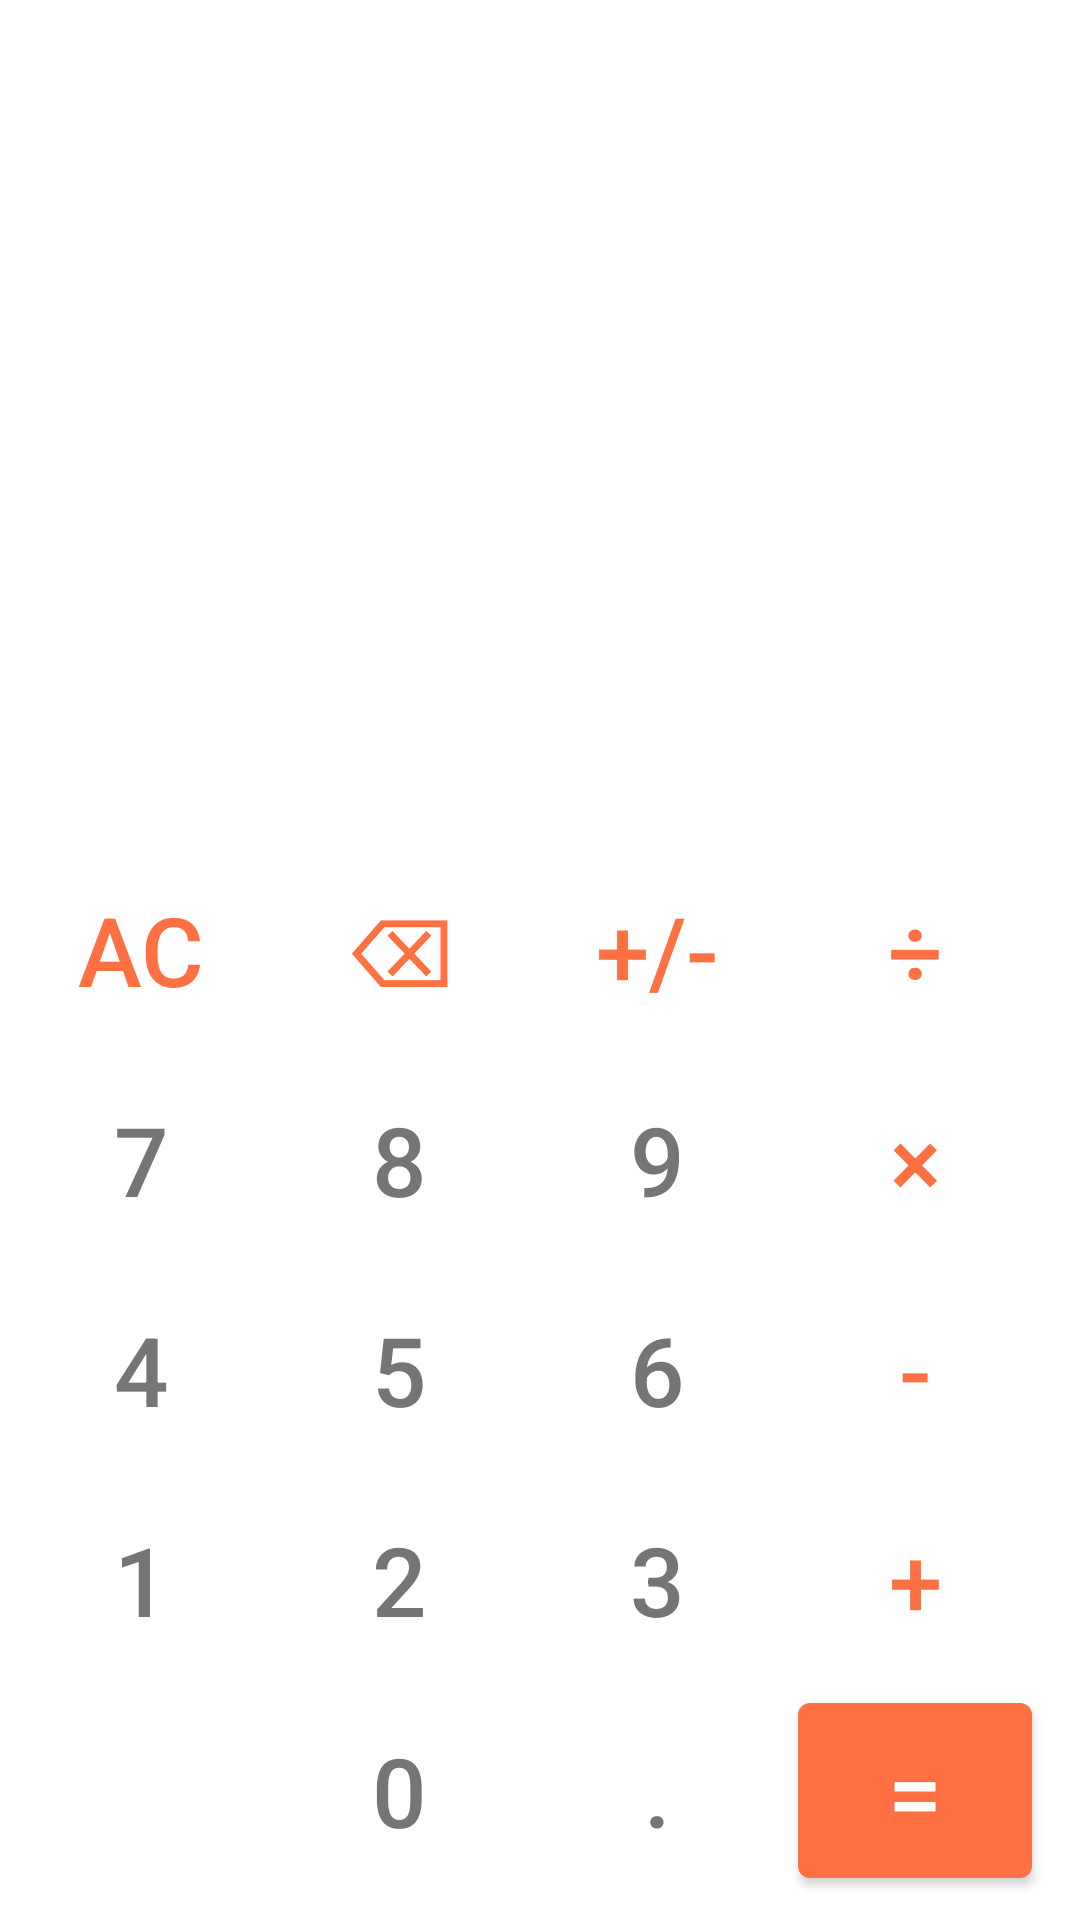

The Android layout XML behind this screen, and the referenced resources:
<!-- AndroidManifest.xml: application theme Theme.Calculator -->
<!-- res/layout/activity_main.xml -->
<?xml version="1.0" encoding="utf-8"?>
<androidx.constraintlayout.widget.ConstraintLayout xmlns:android="http://schemas.android.com/apk/res/android"
    xmlns:app="http://schemas.android.com/apk/res-auto"
    xmlns:tools="http://schemas.android.com/tools"
    android:layout_width="match_parent"
    android:layout_height="match_parent"
    tools:context=".ui.MainActivity">

    <TextView
        android:id="@+id/process_display"
        android:layout_width="0dp"
        android:layout_height="0dp"
        android:layout_margin="@dimen/default_margin"
        android:gravity="end|bottom"
        android:textColor="@color/gray"
        android:textSize="@dimen/default_text_size"
        app:layout_constraintBottom_toTopOf="@id/result_display"
        app:layout_constraintEnd_toEndOf="parent"
        app:layout_constraintStart_toStartOf="parent"
        app:layout_constraintTop_toTopOf="parent"
        app:layout_constraintVertical_chainStyle="packed"
        app:layout_constraintVertical_weight="1"
        android:background="@android:color/transparent"
        tools:text="5+10" />

    <TextView
        android:id="@+id/result_display"
        android:layout_width="0dp"
        android:layout_height="wrap_content"
        android:layout_margin="@dimen/default_margin"
        android:gravity="end"
        android:textColor="@color/black"
        android:textSize="@dimen/result_text_size"
        app:layout_constraintBottom_toTopOf="@id/grid_layout"
        app:layout_constraintEnd_toEndOf="parent"
        app:layout_constraintStart_toStartOf="parent"
        app:layout_constraintTop_toBottomOf="@id/process_display"
        android:background="@android:color/transparent"
        tools:text="15" />

    <GridLayout
        android:id="@+id/grid_layout"
        android:layout_width="0dp"
        android:layout_height="0dp"
        android:layout_marginStart="@dimen/default_margin"
        android:layout_marginEnd="@dimen/default_margin"
        android:layout_marginBottom="@dimen/default_margin"
        android:columnCount="4"
        app:layout_constraintBottom_toBottomOf="parent"
        app:layout_constraintEnd_toEndOf="parent"
        app:layout_constraintStart_toStartOf="parent"
        app:layout_constraintTop_toBottomOf="@id/result_display"
        android:background="@android:color/transparent"
        app:layout_constraintVertical_weight="2">

        <com.google.android.material.button.MaterialButton
            android:id="@+id/btn_ac"
            style="@style/ActionButton"
            android:text="@string/clear" />

        <com.google.android.material.button.MaterialButton
            android:id="@+id/btn_backspace"
            style="@style/ActionButton"
            android:text="@string/backspace" />

        <com.google.android.material.button.MaterialButton
            android:id="@+id/btn_plus_minus"
            style="@style/ActionButton"
            android:text="@string/plus_minus" />

        <com.google.android.material.button.MaterialButton
            android:id="@+id/btn_division"
            style="@style/ActionButton"
            android:text="@string/division" />

        <com.google.android.material.button.MaterialButton
            android:id="@+id/btn_seven"
            style="@style/CalcButton"
            android:text="@string/seven" />

        <com.google.android.material.button.MaterialButton
            android:id="@+id/btn_eight"
            style="@style/CalcButton"
            android:text="@string/eight" />

        <com.google.android.material.button.MaterialButton
            android:id="@+id/btn_nine"
            style="@style/CalcButton"
            android:text="@string/nine" />

        <com.google.android.material.button.MaterialButton
            android:id="@+id/btn_multiply"
            style="@style/ActionButton"
            android:text="@string/multiply" />

        <com.google.android.material.button.MaterialButton
            android:id="@+id/btn_four"
            style="@style/CalcButton"
            android:text="@string/four" />

        <com.google.android.material.button.MaterialButton
            android:id="@+id/btn_five"
            style="@style/CalcButton"
            android:text="@string/five" />

        <com.google.android.material.button.MaterialButton
            android:id="@+id/btn_six"
            style="@style/CalcButton"
            android:text="@string/six" />

        <com.google.android.material.button.MaterialButton
            android:id="@+id/btn_subtract"
            style="@style/ActionButton"
            android:text="@string/subtract" />

        <com.google.android.material.button.MaterialButton
            android:id="@+id/btn_one"
            style="@style/CalcButton"
            android:text="@string/one" />

        <com.google.android.material.button.MaterialButton
            android:id="@+id/btn_two"
            style="@style/CalcButton"
            android:text="@string/two" />

        <com.google.android.material.button.MaterialButton
            android:id="@+id/btn_three"
            style="@style/CalcButton"
            android:text="@string/three" />

        <com.google.android.material.button.MaterialButton
            android:id="@+id/btn_addition"
            style="@style/ActionButton"
            android:text="@string/addition" />

        <ImageButton
            android:id="@+id/btn_settings"
            style="@style/CalcButton"
            android:src="@drawable/ic_settings" />

        <com.google.android.material.button.MaterialButton
            android:id="@+id/btn_zero"
            style="@style/CalcButton"
            android:text="@string/plus_zero" />

        <com.google.android.material.button.MaterialButton
            android:id="@+id/btn_point"
            style="@style/CalcButton"
            android:text="@string/point" />

        <com.google.android.material.button.MaterialButton
            android:id="@+id/btn_equals"
            style="@style/SuperActionButton"
            android:text="@string/equals" />
    </GridLayout>

</androidx.constraintlayout.widget.ConstraintLayout>
<!-- resources referenced by this layout -->
<resources>
  <color name="black">#FF000000</color>
  <color name="gray">#757575</color>
  <dimen name="default_margin">8dp</dimen>
  <dimen name="default_text_size">32sp</dimen>
  <dimen name="result_text_size">56sp</dimen>
  <string name="addition">+</string>
  <string name="backspace">⌫</string>
  <string name="clear">ac</string>
  <string name="division">÷</string>
  <string name="eight">8</string>
  <string name="equals">=</string>
  <string name="five">5</string>
  <string name="four">4</string>
  <string name="multiply">×</string>
  <string name="nine">9</string>
  <string name="one">1</string>
  <string name="plus_minus">+/-</string>
  <string name="plus_zero">0</string>
  <string name="point">.</string>
  <string name="seven">7</string>
  <string name="six">6</string>
  <string name="subtract">-</string>
  <string name="three">3</string>
  <string name="two">2</string>
  <style name="ActionButton" parent="CalcButton">
          <item name="android:textColor">@color/orange</item>
      </style>
  <style name="CalcButton" parent="Widget.AppCompat.Button.Borderless">
          <item name="android:layout_width">0dp</item>
          <item name="android:layout_height">0dp</item>
          <item name="android:layout_rowWeight">1</item>
          <item name="android:layout_columnWeight">1</item>
          <item name="android:layout_marginEnd">@dimen/default_margin</item>
          <item name="android:textColor">@color/gray</item>
          <item name="android:textSize">@dimen/default_text_size</item>
      </style>
  <style name="SuperActionButton" parent="Widget.MaterialComponents.Button">
          <item name="android:layout_width">0dp</item>
          <item name="android:layout_height">0dp</item>
          <item name="android:layout_rowWeight">1</item>
          <item name="android:layout_columnWeight">1</item>
          <item name="android:layout_marginEnd">@dimen/default_margin</item>
          <item name="android:textSize">@dimen/default_text_size</item>
          <item name="android:textColor">@color/white</item>
          <item name="backgroundTint">@color/orange</item>
      </style>
  <style name="Theme.Calculator" parent="Theme.MaterialComponents.DayNight.NoActionBar">
          
          <item name="colorPrimary">@color/purple_500</item>
          <item name="colorPrimaryVariant">@color/black</item>
          <item name="colorOnPrimary">@color/white</item>
          
          <item name="colorSecondary">@color/teal_200</item>
          <item name="colorSecondaryVariant">@color/teal_700</item>
          <item name="colorOnSecondary">@color/black</item>
          
          <item name="android:statusBarColor" tools:targetApi="l">?attr/colorPrimaryVariant</item>
          
      </style>
  <color name="orange">#FF7043</color>
  <color name="white">#FFFFFFFF</color>
  <color name="purple_500">#FF6200EE</color>
  <color name="teal_200">#FF03DAC5</color>
  <color name="teal_700">#FF018786</color>
</resources>
